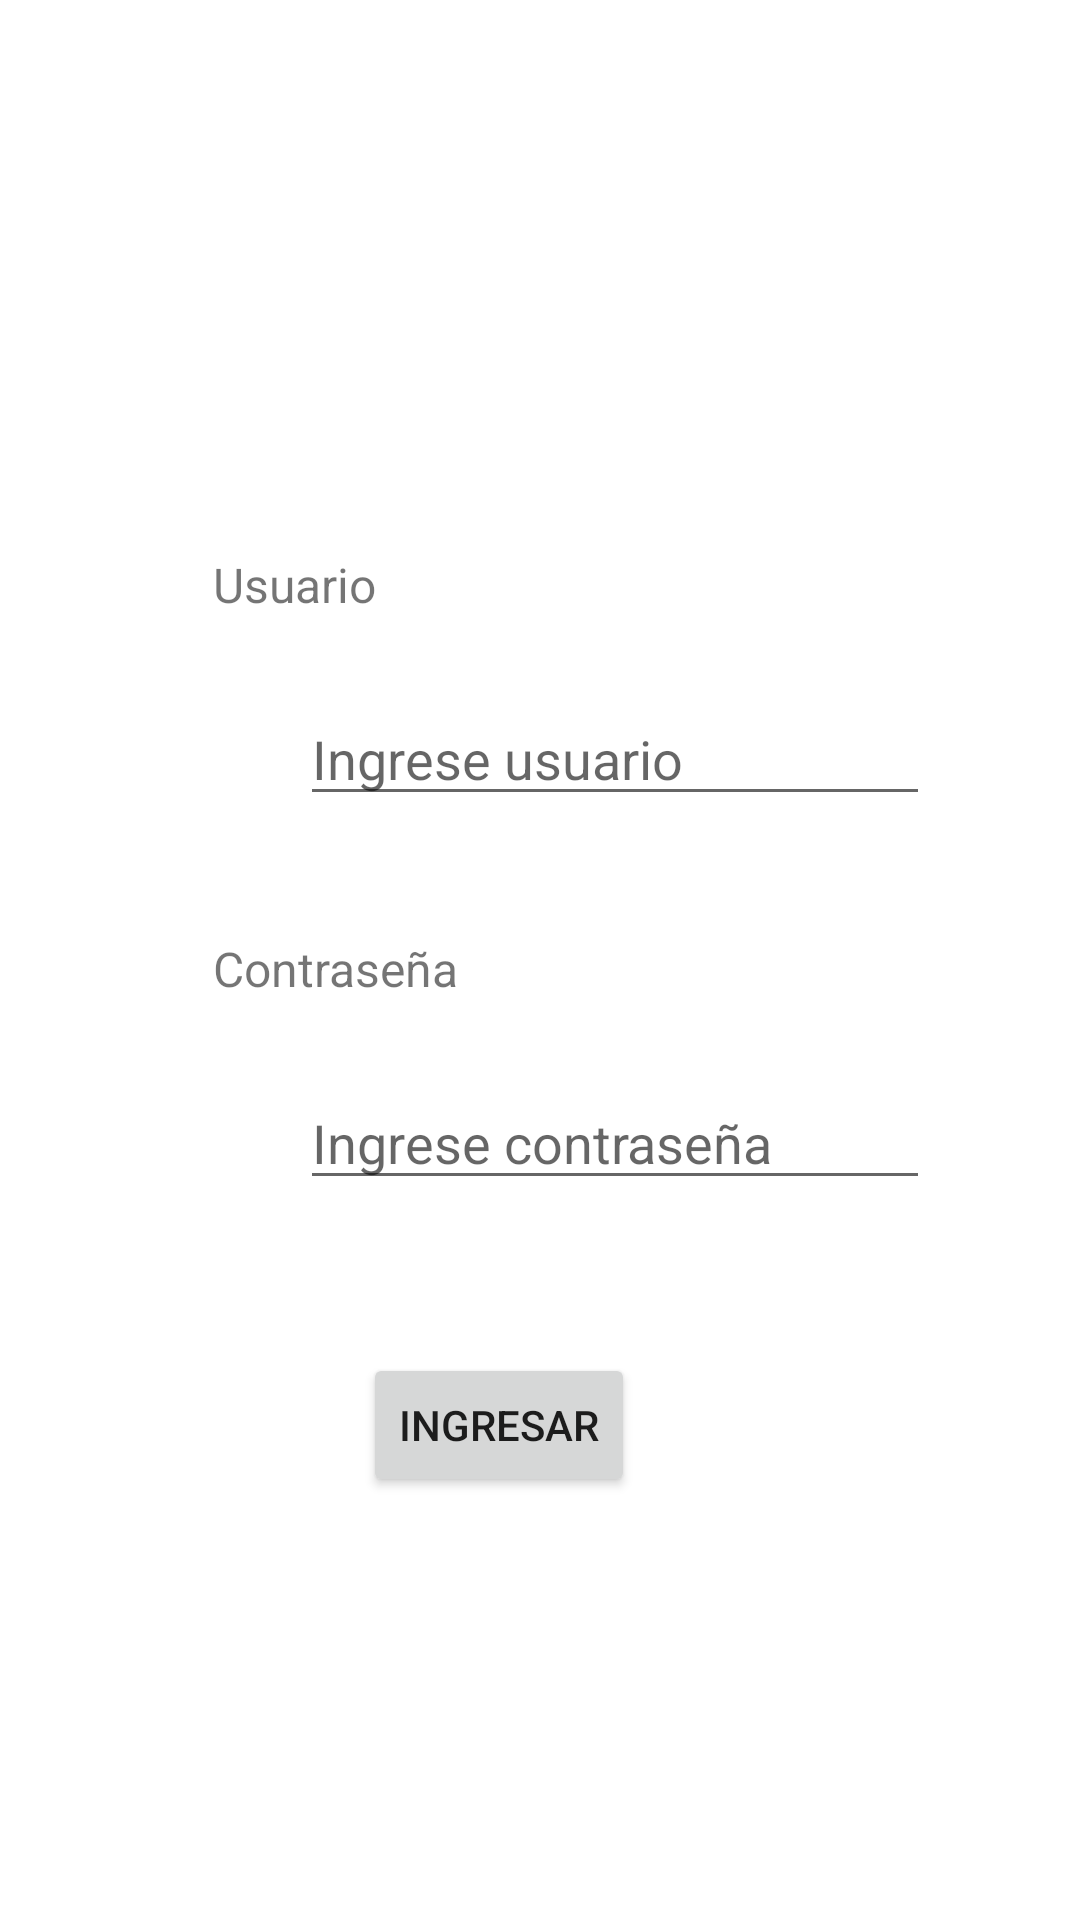

The Android layout XML behind this screen, and the referenced resources:
<!-- AndroidManifest.xml: application theme Theme.HelpDesk -->
<!-- res/layout/activity_login.xml -->
<?xml version="1.0" encoding="utf-8"?>
<androidx.constraintlayout.widget.ConstraintLayout xmlns:android="http://schemas.android.com/apk/res/android"
    xmlns:app="http://schemas.android.com/apk/res-auto"
    xmlns:tools="http://schemas.android.com/tools"
    android:id="@+id/main"
    android:layout_width="match_parent"
    android:layout_height="match_parent"
    tools:context=".Activity_Login">

    <TextView
        android:id="@+id/textView8"
        android:layout_width="wrap_content"
        android:layout_height="wrap_content"
        android:layout_marginStart="71dp"
        android:layout_marginTop="184dp"
        android:text="Usuario"
        android:textSize="16sp"
        app:layout_constraintStart_toStartOf="parent"
        app:layout_constraintTop_toTopOf="parent" />

    <EditText
        android:id="@+id/txtUsuarioL"
        android:layout_width="wrap_content"
        android:layout_height="wrap_content"
        android:layout_marginStart="29dp"
        android:layout_marginTop="25dp"
        android:ems="10"
        android:hint="Ingrese usuario"
        android:inputType="text"
        app:layout_constraintStart_toStartOf="@+id/textView8"
        app:layout_constraintTop_toBottomOf="@+id/textView8" />

    <TextView
        android:id="@+id/textView10"
        android:layout_width="wrap_content"
        android:layout_height="wrap_content"
        android:layout_marginStart="71dp"
        android:layout_marginTop="40dp"
        android:text="Contraseña"
        android:textSize="16sp"
        app:layout_constraintStart_toStartOf="parent"
        app:layout_constraintTop_toBottomOf="@+id/txtUsuarioL" />

    <EditText
        android:id="@+id/txtContrasenaL"
        android:layout_width="wrap_content"
        android:layout_height="wrap_content"
        android:layout_marginStart="29dp"
        android:layout_marginTop="25dp"
        android:ems="10"
        android:hint="Ingrese contraseña"
        android:inputType="text"
        app:layout_constraintStart_toStartOf="@+id/textView10"
        app:layout_constraintTop_toBottomOf="@+id/textView10" />

    <Button
        android:id="@+id/btnIngresar"
        android:layout_width="wrap_content"
        android:layout_height="wrap_content"
        android:layout_marginStart="121dp"
        android:layout_marginBottom="141dp"
        android:text="Ingresar"
        app:layout_constraintBottom_toBottomOf="parent"
        app:layout_constraintStart_toStartOf="parent" />
</androidx.constraintlayout.widget.ConstraintLayout>
<!-- resources referenced by this layout -->
<resources>
  <style name="Theme.HelpDesk" parent="Theme.MaterialComponents.DayNight.DarkActionBar">
          
          <item name="colorPrimary">@color/purple_500</item>
          <item name="colorPrimaryVariant">@color/purple_700</item>
          <item name="colorOnPrimary">@color/white</item>
          
          <item name="colorSecondary">@color/teal_200</item>
          <item name="colorSecondaryVariant">@color/teal_700</item>
          <item name="colorOnSecondary">@color/black</item>
          
          <item name="android:statusBarColor">?attr/colorPrimaryVariant</item>
          
      </style>
  <!-- not gathered from this repository: default colours our renderer supplied (Android Studio template values) -->
  <color name="purple_500">#FF6200EE</color>
  <color name="purple_700">#FF3700B3</color>
  <color name="teal_200">#FF03DAC5</color>
  <color name="teal_700">#FF018786</color>
  <color name="black">#FF000000</color>
  <color name="white">#FFFFFFFF</color>
</resources>
